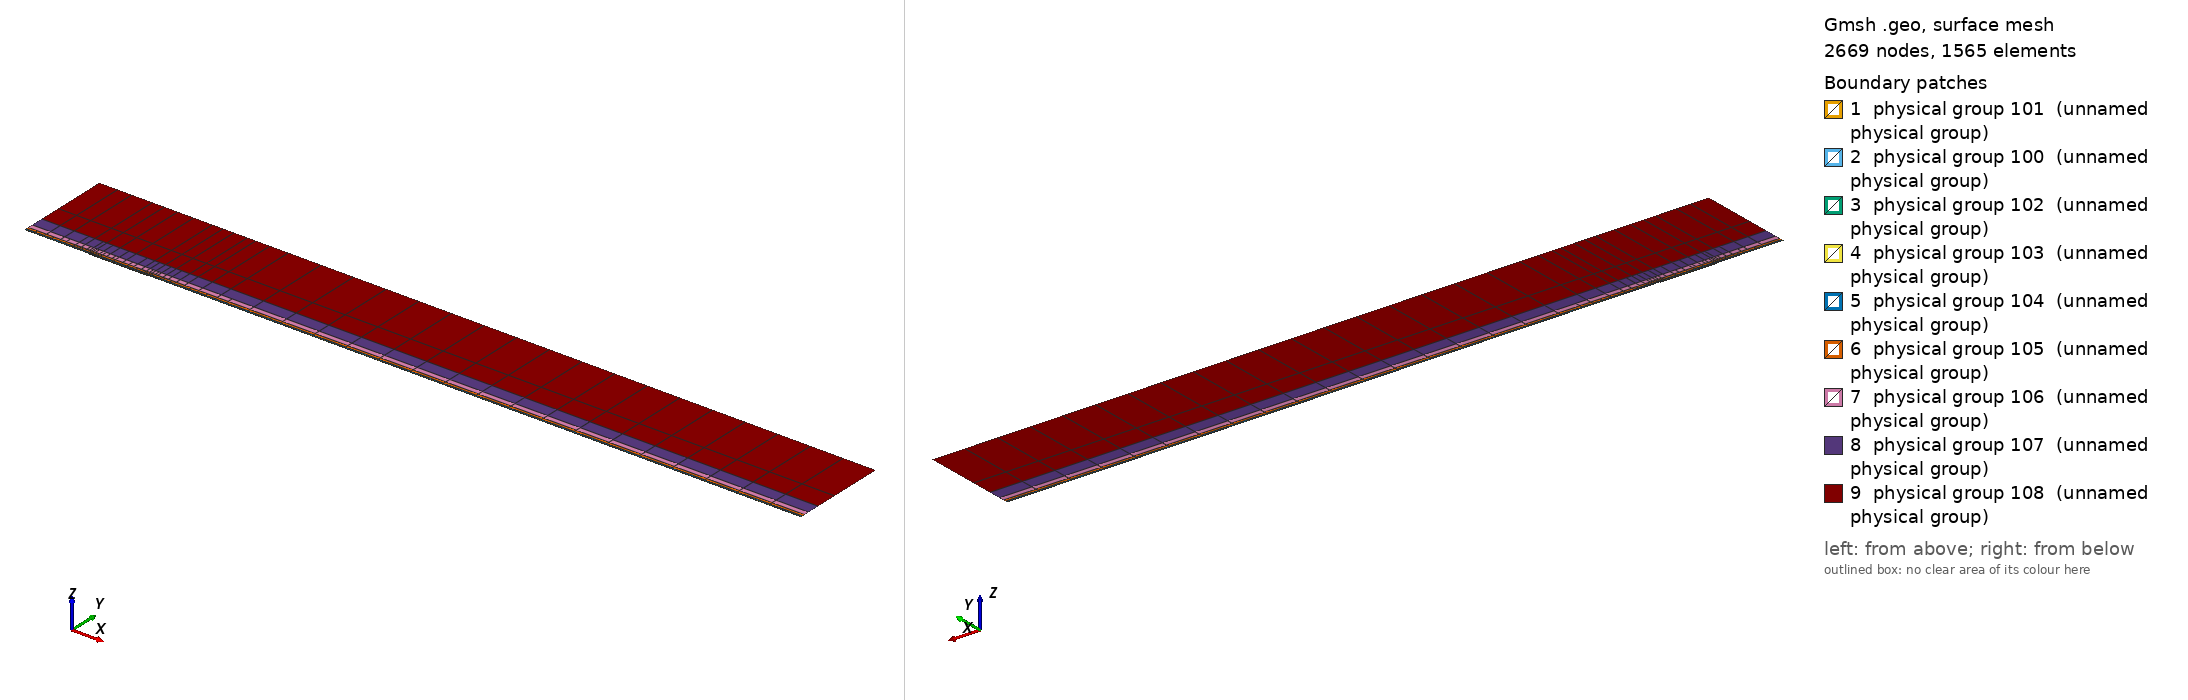

Gmsh geometry script, surface-meshed: 2669 nodes, 1565 surface elements. Boundary patches (legend numbers): 1 physical group 101 (unnamed physical group), 2 physical group 100 (unnamed physical group), 3 physical group 102 (unnamed physical group), 4 physical group 103 (unnamed physical group), 5 physical group 104 (unnamed physical group), 6 physical group 105 (unnamed physical group), 7 physical group 106 (unnamed physical group), 8 physical group 107 (unnamed physical group), 9 physical group 108 (unnamed physical group). Left view from above one corner, right view from below the opposite corner. Legend entries are the model's physical surfaces. The drawing asked Gmsh for element sizes between 1% and 20% of the model's largest extent; the script's own settings can give other sizes.

=== mesh.geo (drawn) ===
// Keep coincident points/curves of the non-conforming interfaces as distinct entities
Geometry.AutoCoherence = 0;

// Macro parameters
deltaStar = 1;
D = 1.25 * deltaStar; // depth of the gap
W = 90 * deltaStar; // width of the gap
BL = 0.25 * deltaStar; // height of the first layer of quad elements (conforming with the gap)
x0 = 100 * deltaStar; // x distance from inflow to gap
lengthOutflow = 1000 * deltaStar; // length after the gap
x3 = W + lengthOutflow; // last point of the domain
height = 150 * deltaStar; // height of the domain

// Micro parameters
dx = 0.15; // horizontal size of the elements at the leading edge of the gap (x = 0)
dx_te = dx; // horizontal size of the elements at the trailing edge of the gap (x = W, most resolution-demanding point in the domain)
dy = 1.25 * dx;

// Horizontal sizes. The first layer of quads (layer L = 0) has size dx (dx_te) at the leading (trailing) edge of the gap, growing with
// ratio q_h[0] away from them up to h_max[0]. Layer L and L + 1 (L = k + 1 is the strip k) are separated by a non-conforming interface
// (except inside the gap, where the first layer is conforming with it).
// NESTED interfaces: the nodes of strip k are a subset of the nodes of the layer below. Two neighbouring faces of the layer below are
// merged into one face (2:1) only if the merged face is not larger than the target size of strip k,
// h_target_k = Min(dx * coarsen_h^(k + 1) + (q_h[k + 1] - 1) * d, h_max[k + 1]) (d = distance to the closest edge of the gap);
// otherwise the face is kept (1:1). Hence every vertex of the upper side of an interface is also a vertex of the lower side, and no
// face of the lower side straddles a vertex of the upper side (a staggered, non-nested interface makes P4 unstable).
y_if[] = {BL, 0.75 * deltaStar, 1.75 * deltaStar, 3.75 * deltaStar, 8 * deltaStar, 16 * deltaStar, 35 * deltaStar}; // heights of the non-conforming interfaces (first one must be BL)
coarsen_h = 2; // horizontal coarsening factor of h_min across each interface
q_h[] = {1.1, 1.15, 1.15, 1.2, 1.25, 1.3, 1.35, 1.4}; // horizontal growth ratio away from the edges of the gap, for each layer
h_max[] = {8, 10, 20, 50, 100, 200, 300, 500}; // maximum horizontal size, for each layer
q_v[] = {1.3, 1.3, 1.3, 1.4, 1.6, 2.0, 2.5}; // vertical growth ratio of the elements in each strip
n_v_min[] = {1, 1, 1, 1, 1, 1, 1, 1};
k_fine_end = 4; // from strip k_fine_end on, the 2:1 merging in each interval starts at the end closest to the gap (otherwise the last
                // face before the leading edge is never merged and becomes a spike of very large aspect ratio in the upper strips)

// Every interface is split in x into segments of length ~seg_len (plus the breakpoints 0, W/2, W). Each segment is a separate
// Nektar++ interface: Nektar++ pairs every rank holding one side of an interface with every rank holding the other side,
// so short segments keep the interface communication local.
seg_len = 50;

// fit (check the file scripts/fit_gmsh.py for more details)
p_in_v_left = 1.0335663036230878 - 1.0234149444433507/(W - 0.8098798097181781)^0.5991729377115732; // densitiy concentration of elements inside the gap, vertically, near the left wall.
p_in_v_right = 1.008073572191136 - 1.1471875292840257/(W - 1.2941255994826328)^0.7890392764815325; // densitiy concentration of elements inside the gap, vertically, near the right wall.
p_in_h_bottom = 0.8; // densitiy concentration of elements inside the gap, horizontally.
p_in_h_top = 0.8; // densitiy concentration of elements inside the gap, horizontally.
p_out_h = 0.5; // densitiy concentration of elements of the first layer, vertically (towards the wall).

// Automated parameters
a_in_v_right = dx_te / (W / 2);
a_in_v_left = dx / (W / 2);
a_in_h_bottom = dy / (D / 2);
a_in_h_top = dx / (D / 2);
a_out_h = dx / BL;

// for the derivation of the formula, see file 20250123_gmshFormula.md in the docs folder
N_in_v_right = Ceil( Log (a_in_v_right / (1 - p_in_v_right + a_in_v_right * p_in_v_right)) / Log(p_in_v_right) );
N_in_v_left = Ceil( Log (a_in_v_left / (1 - p_in_v_left + a_in_v_left * p_in_v_left)) / Log(p_in_v_left) );
N_in_h_bottom = Ceil( Log (a_in_h_bottom / (1 - p_in_h_bottom + a_in_h_bottom * p_in_h_bottom)) / Log(p_in_h_bottom) );
N_in_h_top = Ceil( Log (a_in_h_top / (1 - p_in_h_top + a_in_h_top * p_in_h_top)) / Log(p_in_h_top) );
N_out_h = Ceil( Log (a_out_h / (1 - p_out_h + a_out_h * p_out_h)) / Log(p_out_h) ) + 1; // + 1 is to correct the fact that the distance is too small to properly approximate the dx length
N_out_h = Max(N_out_h, n_v_min[0] + 1);

// ---------------------------
// gap
// ---------------------------
Point(2) = {0,0,0};
Point(3) = {0,-D,0};
Point(4) = {W,-D,0};
Point(5) = {W,0,0};
Point(13) = {W/2,0,0};
Point(15) = {0,-D/2,0};
Point(16) = {W/2,-D,0};
Point(17) = {W,-D/2,0};
Line(2) = {2,15};
Line(3) = {3,16};
Line(4) = {4,17};
Line(14) = {2,13};
Line(15) = {15,3};
Line(16) = {16,4};
Line(17) = {17,5};
Line(18) = {13,5};
Curve Loop(2) = {2, 15, 3, 16, 4, 17, -18, -14};
Plane Surface(2) = {2};
Transfinite Surface {2} = {3, 4, 5, 2};
Transfinite Curve {18, 16} = N_in_v_right Using Progression p_in_v_right;
Transfinite Curve {-14, -3} = N_in_v_left Using Progression p_in_v_left;
Transfinite Curve {15, -4} = N_in_h_bottom Using Progression p_in_h_bottom;
Transfinite Curve {-2, 17} = N_in_h_top Using Progression p_in_h_top;
Recombine Surface {2};

// ---------------------------
// breakpoints of the segments of the interfaces (common to all the horizontal lines)
// ---------------------------
x_int[] = {-x0};
n_seg = Max(Round((x0) / seg_len), 1);
For m In {1:n_seg-1}
  x_int[] += {-x0 + m * x0 / n_seg};
EndFor
x_int[] += {0, W/2, W};
n_seg = Max(Round((x3 - W) / seg_len), 1);
For m In {1:n_seg-1}
  x_int[] += {W + m * (x3 - W) / n_seg};
EndFor
x_int[] += {x3};
nInt = #x_int[] - 1;

// Macro creating a horizontal chain of lines at height y_chain, from -x0 to x3, with points at all the breakpoints x_int[]
// and size h_min_k at the edges of the gap, growing with ratio q_k up to h_max_k.
// If gap_lines == 1, the intervals [0, W/2] and [W/2, W] use the lines gap_l and gap_r instead (conforming with the gap).
// Output: chain[] (lines), chain_cnt[] (number of lines in each interval), p_first, p_last (end points)
// Macro appending to Xc[] the n_ nodes (excluding the first one) of a transfinite line [xa_, xa_ + L_] with n_ elements and progression r_
Macro AddNodes
  For j In {1:n_}
    If (Fabs(r_ - 1) < 1e-12)
      Xc[] += {xa_ + L_ * j / n_};
    Else
      Xc[] += {xa_ + L_ * (r_^j - 1) / (r_^n_ - 1)};
    EndIf
  EndFor
Return

// Macro setting isb_ = 1 if xq_ is one of the breakpoints x_int[]
Macro IsBreakpoint
  isb_ = 0;
  For ib_ In {0:#x_int[]-1}
    If (Fabs(xq_ - x_int[ib_]) < 1e-9)
      isb_ = 1;
    EndIf
  EndFor
Return

// Macro creating the nested chain of strip k from the nodes X_lo[] of the layer below, interval by interval (between breakpoints):
// two neighbouring faces are merged (2:1) if the merged face is not larger than the target size of the strip; otherwise the face
// is kept (1:1). The faces are paired from the left end of each interval, except from strip k_fine_end on in the intervals whose
// fine end (closest edge of the gap) is on the right (x < 0 and W/2 < x < W), which are paired from the right. Output: X_up[]
Macro NestedNodes
  X_up[] = {X_lo[0]};
  j0_ = 0;
  For ii_ In {0:nInt-1}
    // nodes j0_..j1_ of X_lo[] in the interval [x_int[ii_], x_int[ii_ + 1]]
    found_ = 0;
    For jj_ In {j0_ + 1:#X_lo[]-1}
      If (found_ == 0 && Fabs(X_lo[jj_] - x_int[ii_ + 1]) < 1e-9)
        j1_ = jj_; found_ = 1;
      EndIf
    EndFor
    xmi_ = (x_int[ii_] + x_int[ii_ + 1]) / 2;
    rev_ = (k >= k_fine_end && (xmi_ < 0 || (xmi_ > W/2 && xmi_ < W)));
    seg_[] = {};
    If (rev_)
      For jj_ In {j1_:j0_:-1}
        seg_[] += {X_lo[jj_]};
      EndFor
    Else
      For jj_ In {j0_:j1_}
        seg_[] += {X_lo[jj_]};
      EndFor
    EndIf
    // greedy pairing along seg_[] (no breakpoint inside it)
    out_[] = {seg_[0]};
    skip = 0;
    For j In {0:#seg_[]-2}
      If (skip)
        skip = 0;
      Else
        merge = 0;
        If (j + 2 <= #seg_[] - 1)
          xm_ = (seg_[j] + seg_[j + 2]) / 2;
          d_ = (xm_ < W/2 ? Fabs(xm_) : Fabs(xm_ - W));
          hm_ = (xm_ > W/2 ? dx_te : dx) * coarsen_h^(k + 1);
          ht_ = Min(hm_ + (q_h[k + 1] - 1) * d_, h_max[k + 1]);
          If (Fabs(seg_[j + 2] - seg_[j]) <= ht_)
            merge = 1;
          EndIf
        EndIf
        If (merge)
          out_[] += {seg_[j + 2]}; skip = 1;
        Else
          out_[] += {seg_[j + 1]};
        EndIf
      EndIf
    EndFor
    // append the new nodes of the interval (without its first node, already in X_up[]) in increasing x
    If (rev_)
      For jj_ In {#out_[]-2:0:-1}
        X_up[] += {out_[jj_]};
      EndFor
    Else
      For jj_ In {1:#out_[]-1}
        X_up[] += {out_[jj_]};
      EndFor
    EndIf
    j0_ = j1_;
  EndFor
Return

// Macro creating a chain of straight lines (one element each) through the nodes X_up[] at height y_chain.
// Output: chain[] (lines), chain_cnt[] (number of lines in each interval between breakpoints), p_first, p_last
Macro ExplicitChain
  chain[] = {}; chain_cnt[] = {};
  pa = newp; Point(pa) = {X_up[0], y_chain, 0}; p_first = pa;
  cnt = 0;
  For j In {1:#X_up[]-1}
    pb = newp; Point(pb) = {X_up[j], y_chain, 0};
    l = newl; Line(l) = {pa, pb};
    Transfinite Curve {l} = 2;
    chain[] += {l}; cnt += 1;
    xq_ = X_up[j]; Call IsBreakpoint;
    If (isb_)
      chain_cnt[] += {cnt}; cnt = 0;
    EndIf
    pa = pb;
  EndFor
  p_last = pa;
Return

Macro HorizontalChain
  chain[] = {};
  chain_cnt[] = {};
  Xc[] = {x_int[0]}; // x of the nodes of the chain
  pa = newp; Point(pa) = {x_int[0], y_chain, 0};
  p_first = pa;
  For i In {0:nInt-1}
    xm = (x_int[i] + x_int[i + 1]) / 2;
    h_min_i = (xm > W/2 ? Min(h_min_k * dx_te / dx, h_max_k) : h_min_k); // size at the closest edge of the gap
    d_c = (h_max_k - h_min_i) / (q_k - 1); // distance to the gap edge where the size reaches h_max_k
    If (gap_lines && xm > 0 && xm < W)
      If (xm < W/2)
        chain[] += {gap_l}; pb = gap_pm;
        For j In {1:N_in_v_left-1}
          m = N_in_v_left - 1 - j;
          Xc[] += {W/2 - W/2 * (p_in_v_left^m - 1) / (p_in_v_left^(N_in_v_left - 1) - 1)};
        EndFor
      Else
        chain[] += {gap_r}; pb = gap_pr;
        For j In {1:N_in_v_right-1}
          Xc[] += {W/2 + W/2 * (p_in_v_right^j - 1) / (p_in_v_right^(N_in_v_right - 1) - 1)};
        EndFor
      EndIf
      chain_cnt[] += {1};
    Else
      If (gap_lines && x_int[i + 1] == 0)
        pb = gap_pl;
      Else
        pb = newp; Point(pb) = {x_int[i + 1], y_chain, 0};
      EndIf
      // distance of both ends to the closest edge of the gap (the breakpoints include 0, W/2 and W)
      If (xm < 0)
        da = -x_int[i]; db = -x_int[i + 1];
      ElseIf (xm < W/2)
        da = x_int[i]; db = x_int[i + 1];
      ElseIf (xm < W)
        da = W - x_int[i]; db = W - x_int[i + 1];
      Else
        da = x_int[i] - W; db = x_int[i + 1] - W;
      EndIf
      d1 = Min(da, db); d2 = Max(da, db);
      h1 = Min(h_min_i + (q_k - 1) * d1, h_max_k);
      If (d2 <= d_c + 0.5 * h_max_k || d1 >= d_c - 0.5 * h1)
        // a single line: geometric (fine end at the gap side) or uniform
        If (d1 >= d_c - 0.5 * h1)
          n = Max( Round((d2 - d1) / h_max_k), 1 ); prog = 1;
        Else
          h2 = Min(h_min_i + (q_k - 1) * d2, h_max_k);
          n = Max( Round(Log(h2 / h1) / Log(q_k) + (d2 - Min(d2, d_c)) / h_max_k), 1 ); prog = q_k;
        EndIf
        l = newl; Line(l) = {pa, pb};
        Transfinite Curve {l} = n + 1 Using Progression (da < db ? prog : 1/prog);
        xa_ = x_int[i]; L_ = x_int[i + 1] - x_int[i]; n_ = n; r_ = (da < db ? prog : 1/prog); Call AddNodes;
        chain[] += {l};
        chain_cnt[] += {1};
      Else
        // geometric part next to the gap side, uniform part away from it
        n_g = Max( Round(Log(h_max_k / h1) / Log(q_k)), 1 );
        n_u = Max( Round((d2 - d_c) / h_max_k), 1 );
        pm = newp;
        If (da < db)
          Point(pm) = {x_int[i] + (d_c - d1), y_chain, 0};
          lg = newl; Line(lg) = {pa, pm};
          lu = newl; Line(lu) = {pm, pb};
          Transfinite Curve {lg} = n_g + 1 Using Progression q_k;
          Transfinite Curve {lu} = n_u + 1 Using Progression 1;
          chain[] += {lg, lu};
          xa_ = x_int[i]; L_ = d_c - d1; n_ = n_g; r_ = q_k; Call AddNodes;
          xa_ = x_int[i] + (d_c - d1); L_ = x_int[i + 1] - xa_; n_ = n_u; r_ = 1; Call AddNodes;
        Else
          Point(pm) = {x_int[i + 1] - (d_c - d1), y_chain, 0};
          lu = newl; Line(lu) = {pa, pm};
          lg = newl; Line(lg) = {pm, pb};
          Transfinite Curve {lu} = n_u + 1 Using Progression 1;
          Transfinite Curve {lg} = n_g + 1 Using Progression 1/q_k;
          chain[] += {lu, lg};
          xa_ = x_int[i]; L_ = x_int[i + 1] - (d_c - d1) - xa_; n_ = n_u; r_ = 1; Call AddNodes;
          xa_ = x_int[i + 1] - (d_c - d1); L_ = d_c - d1; n_ = n_g; r_ = 1/q_k; Call AddNodes;
        EndIf
        chain_cnt[] += {2};
      EndIf
    EndIf
    pa = pb;
  EndFor
  p_last = pa;
Return

// ---------------------------
// first layer of quads (y in [0, BL]), conforming with the gap
// ---------------------------
Point(11) = {0,BL,0};
Point(14) = {W/2,BL,0};
Point(12) = {W,BL,0};
Line(12) = {11,14};
Line(19) = {14,12};
Transfinite Curve {19} = N_in_v_right Using Progression p_in_v_right;
Transfinite Curve {-12} = N_in_v_left Using Progression p_in_v_left;

h_min_k = dx; h_max_k = h_max[0]; q_k = q_h[0];
gap_lines = 1;
y_chain = 0; gap_l = 14; gap_r = 18; gap_pl = 2; gap_pm = 13; gap_pr = 5;
Call HorizontalChain;
wall0[] = {chain[]}; pw0 = p_first; pw1 = p_last;
y_chain = BL; gap_l = 12; gap_r = 19; gap_pl = 11; gap_pm = 14; gap_pr = 12;
Call HorizontalChain;
top0[] = {chain[]}; top0_cnt[] = {chain_cnt[]}; pt0 = p_first; pt1 = p_last;
X_lo[] = {Xc[]};
gap_lines = 0;

l_in0 = newl; Line(l_in0) = {pt0, pw0};
l_out0 = newl; Line(l_out0) = {pw1, pt1};
Transfinite Curve {l_in0} = N_out_h Using Progression p_out_h;
Transfinite Curve {-l_out0} = N_out_h Using Progression p_out_h;
cl = newcl; Curve Loop(cl) = {wall0[], l_out0, -top0[{#top0[]-1:0:-1}], l_in0};
s0 = news; Plane Surface(s0) = {cl};
Transfinite Surface {s0} = {pw0, pw1, pt1, pt0};
Recombine Surface {s0};
wall[] = {};
For i In {0:#wall0[]-1}
  If (wall0[i] != 14 && wall0[i] != 18)
    wall[] += {wall0[i]};
  EndIf
EndFor

// ---------------------------
// non-conforming quad strips
// ---------------------------
nStrips = #y_if[];
y_if[] += {height};
h_v = BL * (1 - p_out_h) / (1 - p_out_h^(N_out_h - 1)) * p_out_h^0; // largest element of the first layer (top)
inlet_strips[] = {};
outlet_strips[] = {};
lower_if[] = {top0[]};
lower_cnt[] = {top0_cnt[]};
For k In {0:nStrips-1}
  // nodes of the strip: nested in the nodes of the layer below (1:1 or 2:1)
  Call NestedNodes;
  // horizontal lines (new points also at the bottom, so that the interface is non-conforming, but nested)
  y_chain = y_if[k];
  Call ExplicitChain;
  bottom[] = {chain[]}; bottom_cnt[] = {chain_cnt[]}; pb0 = p_first; pb1 = p_last;
  y_chain = y_if[k + 1];
  Call ExplicitChain;
  top[] = {chain[]}; top_cnt[] = {chain_cnt[]}; pt0 = p_first; pt1 = p_last;
  X_lo[] = {X_up[]};

  // vertical lines, geometric growth q_v starting from the size of the last element below
  H = y_if[k + 1] - y_if[k];
  E_v = Max( Round( Log(1 + H * (q_v[k] - 1) / (q_v[k] * h_v)) / Log(q_v[k]) ), n_v_min[k + 1] );
  h_v = H * (q_v[k] - 1) / (q_v[k]^E_v - 1) * q_v[k]^(E_v - 1); // actual size of the last element of the strip
  ll = newl; Line(ll) = {pb0, pt0};
  lr = newl; Line(lr) = {pb1, pt1};
  Transfinite Curve {ll, lr} = E_v + 1 Using Progression q_v[k];
  inlet_strips[] += {ll};
  outlet_strips[] += {lr};

  // surface
  cl = newcl; Curve Loop(cl) = {bottom[], lr, -top[{#top[]-1:0:-1}], -ll};
  s = news; Plane Surface(s) = {cl};
  Transfinite Surface {s} = {pb0, pb1, pt1, pt0};
  Recombine Surface {s};
  Physical Surface(102 + k) = {s};

  // interface k, segment i: lower side 200 + 2*(k*nInt + i), upper side 201 + 2*(k*nInt + i)
  cl_lo = 0; cl_up = 0;
  For i In {0:nInt-1}
    Physical Curve(200 + 2*(k*nInt + i)) = {lower_if[{cl_lo:cl_lo + lower_cnt[i] - 1}]};
    Physical Curve(201 + 2*(k*nInt + i)) = {bottom[{cl_up:cl_up + bottom_cnt[i] - 1}]};
    cl_lo += lower_cnt[i];
    cl_up += bottom_cnt[i];
  EndFor
  lower_if[] = {top[]};
  lower_cnt[] = {top_cnt[]};
EndFor
top_strips[] = {lower_if[]};

Printf("nStrips = %g, nSegments = %g, nInterfaces = %g (nested)", nStrips, nInt, nStrips * nInt);


// defining boundary
Physical Curve(1) = {l_in0, inlet_strips[]}; // inlet
Physical Curve(2) = {l_out0, outlet_strips[]}; // outlet
Physical Curve(3) = {top_strips[]}; // top
Physical Curve(4) = {wall[], 2, 15, 3, 16, 4, 17}; // wall


Physical Surface(100) = {s0};
Physical Surface(101) = {2};
// Physical Surface(102), (103), ... are the non-conforming strips (defined in the loop above)
// Physical Curve(200), (201), ... are the two sides of the segments of the non-conforming interfaces (defined in the loop above)
